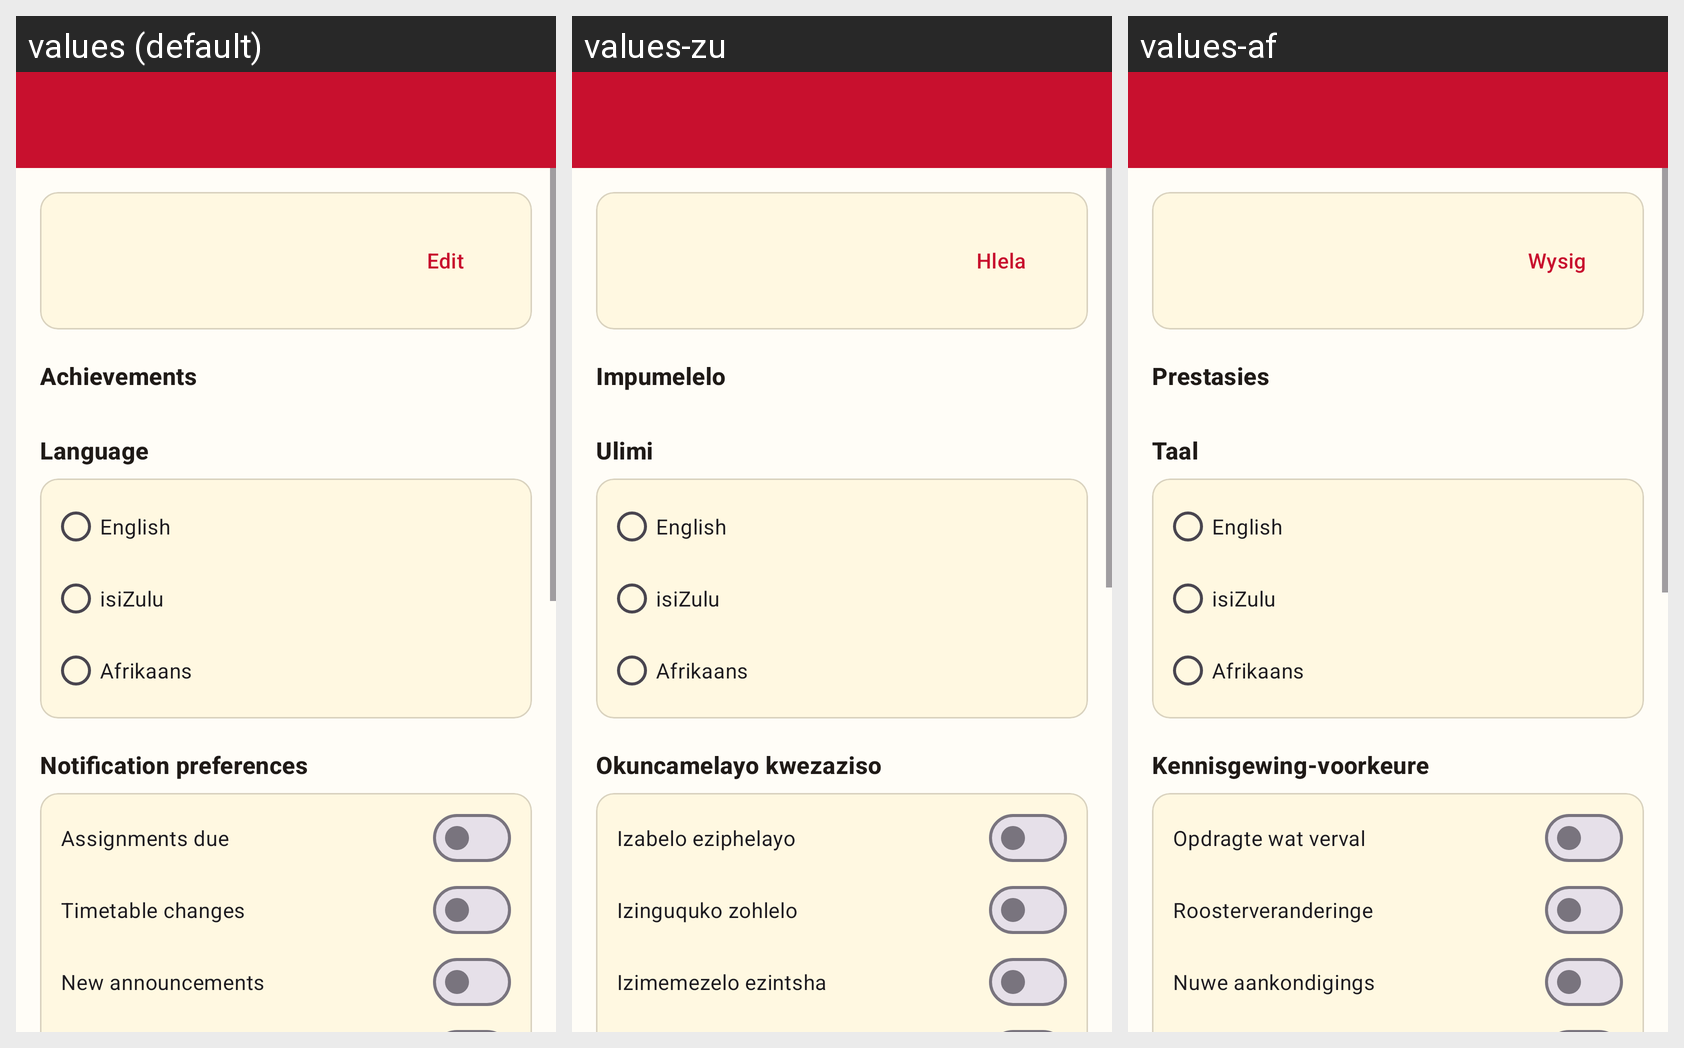

Locale-by-locale string values for the Android screen shown in this grid:
Android screen res/layout/activity_profile.xml rendered under 3 locales, left to right: values (default), values-zu, values-af. Device: Nexus 5 (rendered at 1080×1920; each locale shown at half size, 540×960, under a caption strip naming it); theme Theme.WeLoveCampus.
Strings drawn on this screen, with the default value and each locale's value (text and hints the layout hard-codes, and strings that could not be matched under every locale, appear in the picture but are not listed):

edit
  values: Edit
  values-zu: Hlela
  values-af: Wysig

achievements
  values: Achievements
  values-zu: Impumelelo
  values-af: Prestasies

language
  values: Language
  values-zu: Ulimi
  values-af: Taal

lang_english
  values: English
  values-zu: English  [not translated; the default value is used]
  values-af: English  [not translated; the default value is used]

lang_zulu
  values: isiZulu
  values-zu: isiZulu  [not translated; the default value is used]
  values-af: isiZulu  [not translated; the default value is used]

lang_afrikaans
  values: Afrikaans
  values-zu: Afrikaans  [not translated; the default value is used]
  values-af: Afrikaans  [not translated; the default value is used]

notification_preferences
  values: Notification preferences
  values-zu: Okuncamelayo kwezaziso
  values-af: Kennisgewing-voorkeure

notif_assignments
  values: Assignments due
  values-zu: Izabelo eziphelayo
  values-af: Opdragte wat verval

notif_timetable
  values: Timetable changes
  values-zu: Izinguquko zohlelo
  values-af: Roosterveranderinge

notif_announcements
  values: New announcements
  values-zu: Izimemezelo ezintsha
  values-af: Nuwe aankondigings
